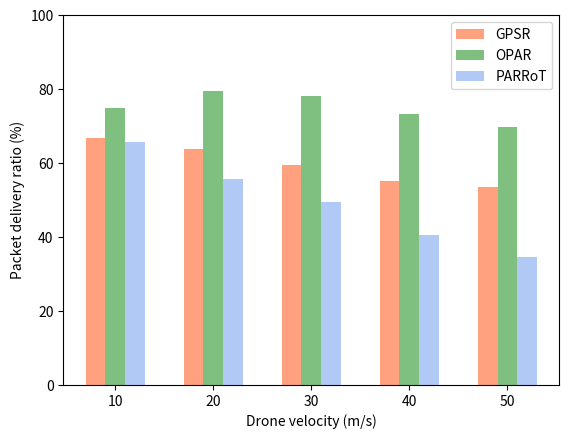
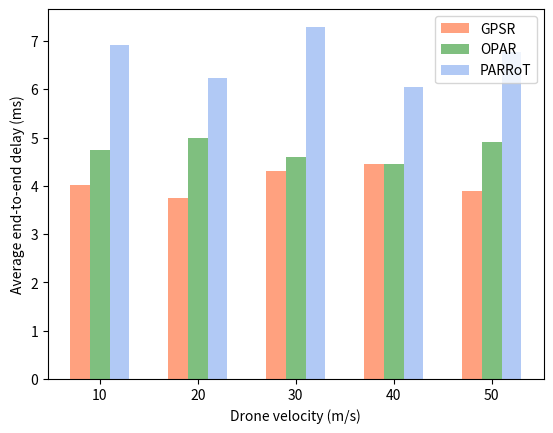

Write the Python code that produced these figures, in order.
import matplotlib.pyplot as plt
import numpy as np

pdr_gpsr = [66.949, 63.7288, 59.4915, 55.08, 53.644]
pdr_opar = [74.83, 79.406, 78.2203, 73.205, 69.83]
pdr_parrot = [65.6779, 55.677, 49.406, 40.508, 34.49]

n_groups = 5
fig, ax = plt.subplots()
index = np.arange(n_groups)
bar_width = 0.2
opacity = 0.5
error_config = {'ecolor': '0.3'}

rects1 = ax.bar(index, pdr_gpsr, bar_width,
                alpha=opacity, color='orangered',
                error_kw=error_config,
                label='GPSR')

rects2 = ax.bar(index + bar_width, pdr_opar, bar_width,
                alpha=opacity, color='green',
                error_kw=error_config,
                label='OPAR')

rects3 = ax.bar(index + bar_width + bar_width, pdr_parrot, bar_width,
                alpha=opacity, color='cornflowerblue',
                error_kw=error_config,
                label='PARRoT')

ax.set_xticks(index + 3 * bar_width / 3)
ax.set_xticklabels(('10', '20', '30', '40', '50'))
ax.legend()
plt.ylim(0, 100)
plt.ylabel("Packet delivery ratio (%)")
plt.xlabel("Drone velocity (m/s)")
plt.show()

e2e_gpsr = [4.0215, 3.74, 4.313, 4.4473, 3.887]
e2e_opar = [4.741, 4.985, 4.606, 4.4614, 4.915]
e2e_parrot = [6.918, 6.233, 7.29, 6.043, 6.776]

fig2, ax = plt.subplots()
index = np.arange(n_groups)
bar_width = 0.2
opacity = 0.5
error_config = {'ecolor': '0.3'}

rects1_1 = ax.bar(index, e2e_gpsr, bar_width,
                alpha=opacity, color='orangered',
                error_kw=error_config,
                label='GPSR')

rects2_2 = ax.bar(index + bar_width, e2e_opar, bar_width,
                alpha=opacity, color='green',
                error_kw=error_config,
                label='OPAR')

rects3_3 = ax.bar(index + bar_width + bar_width, e2e_parrot, bar_width,
                alpha=opacity, color='cornflowerblue',
                error_kw=error_config,
                label='PARRoT')

ax.set_xticks(index + 3 * bar_width / 3)
ax.set_xticklabels(('10', '20', '30', '40', '50'))
ax.legend()
plt.ylabel("Average end-to-end delay (ms)")
plt.xlabel("Drone velocity (m/s)")
plt.show()
